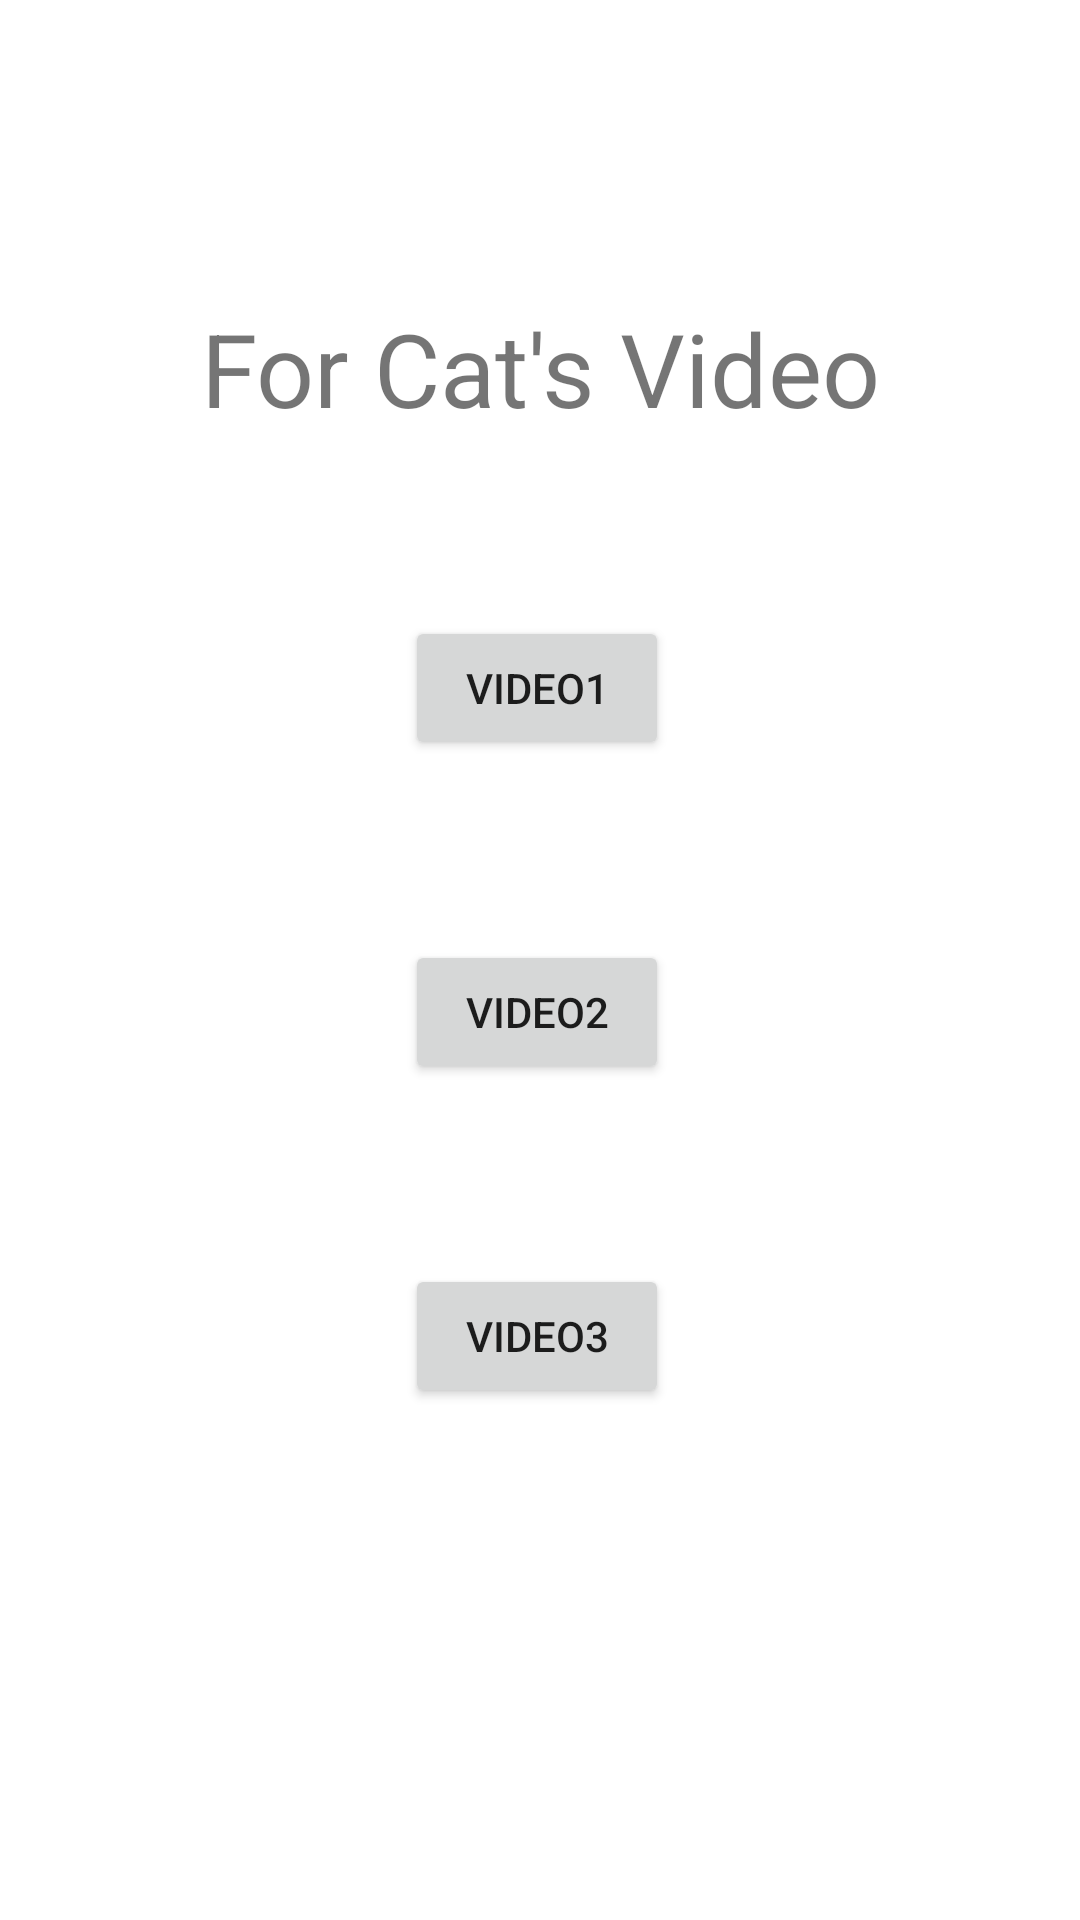

Write the Android layout XML for this screen, with the resource values it uses.
<!-- AndroidManifest.xml: application theme Theme.MyPetNote -->
<!-- res/layout/frag1.xml -->
<?xml version="1.0" encoding="utf-8"?>
<androidx.constraintlayout.widget.ConstraintLayout xmlns:android="http://schemas.android.com/apk/res/android"
    xmlns:app="http://schemas.android.com/apk/res-auto"
    xmlns:tools="http://schemas.android.com/tools"
    android:id="@+id/linearLayout4"
    android:layout_width="match_parent"
    android:layout_height="match_parent">

    <TextView
        android:id="@+id/textView7"
        android:layout_width="wrap_content"
        android:layout_height="wrap_content"
        android:layout_marginTop="100dp"
        android:text="For Cat's Video"
        android:textSize="34sp"
        app:layout_constraintEnd_toEndOf="parent"
        app:layout_constraintStart_toStartOf="parent"
        app:layout_constraintTop_toTopOf="parent" />

    <Button
        android:id="@+id/video1"
        android:layout_width="wrap_content"
        android:layout_height="wrap_content"
        android:layout_marginTop="60dp"
        android:text="video1"
        app:layout_constraintEnd_toEndOf="@+id/textView7"
        app:layout_constraintHorizontal_bias="0.492"
        app:layout_constraintStart_toStartOf="@+id/textView7"
        app:layout_constraintTop_toBottomOf="@+id/textView7" />

    <Button
        android:id="@+id/video2"
        android:layout_width="wrap_content"
        android:layout_height="wrap_content"
        android:layout_marginTop="60dp"
        android:text="video2"
        app:layout_constraintEnd_toEndOf="@+id/video1"
        app:layout_constraintHorizontal_bias="0.492"
        app:layout_constraintStart_toStartOf="@+id/video1"
        app:layout_constraintTop_toBottomOf="@+id/video1" />

    <Button
        android:id="@+id/video3"
        android:layout_width="wrap_content"
        android:layout_height="wrap_content"
        android:layout_marginTop="60dp"
        android:text="video3"
        app:layout_constraintEnd_toEndOf="@+id/video2"
        app:layout_constraintStart_toStartOf="@+id/video2"
        app:layout_constraintTop_toBottomOf="@+id/video2" />

</androidx.constraintlayout.widget.ConstraintLayout>
<!-- resources referenced by this layout -->
<resources>
  <style name="Theme.MyPetNote" parent="Theme.MaterialComponents.DayNight.DarkActionBar">
          
          <item name="colorPrimary">@color/purple_500</item>
          <item name="colorPrimaryVariant">@color/purple_700</item>
          <item name="colorOnPrimary">@color/white</item>
          
          <item name="colorSecondary">@color/teal_200</item>
          <item name="colorSecondaryVariant">@color/teal_700</item>
          <item name="colorOnSecondary">@color/black</item>
          
          <item name="android:statusBarColor">?attr/colorPrimaryVariant</item>
          
      </style>
  <color name="purple_500">#FF6200EE</color>
  <color name="purple_700">#FF3700B3</color>
  <color name="white">#FFFFFFFF</color>
  <color name="teal_200">#FF03DAC5</color>
  <color name="teal_700">#FF018786</color>
  <color name="black">#FF000000</color>
</resources>
